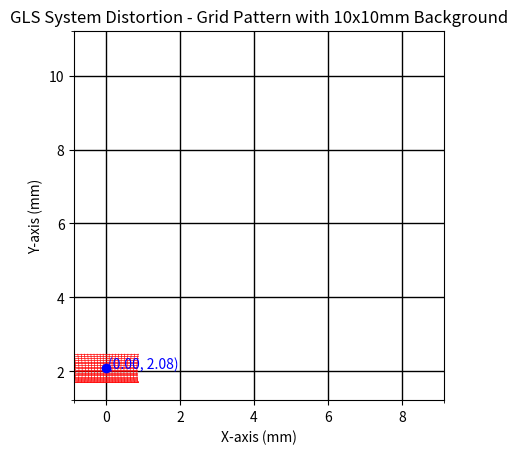

Write the Python code that produced this figure.
import numpy as np
import matplotlib.pyplot as plt

# Given values
r = 1.0  # Radius, replace with your actual value
z0 = 2.0  # Distance, replace with your actual value

# Create a figure and axis
fig, ax = plt.subplots()

# Generate a range of angles α and β
alpha_values = np.deg2rad(np.linspace(-22.5, 22.5, 21))  # 21 points from -22.5 to 22.5 degrees
beta_values = np.deg2rad(np.linspace(-22.5, 22.5, 21))   # 21 points from -22.5 to 22.5 degrees

# Initialize lists to store all X and Y values
all_x_values = []
all_y_values = []

# Loop through α and β values for columns
for alpha in alpha_values:
    x_values = []
    y_values = []
    for beta in beta_values:
        # Equations from the simple model
        x = -r * np.tan(alpha) * (((z0 - r) / (r * np.cos(beta))) + 1)
        y = (((z0 - r) / np.cos(beta)) + (r * (1 + np.sin(beta))))

        x_values.append(x)
        y_values.append(y)
        all_x_values.append(x)
        all_y_values.append(y)

    # Plot lines to join points in each column
    ax.plot(x_values, y_values, c='r', linewidth=0.5)

# Loop through β and α values for rows
for beta in beta_values:
    x_values = []
    y_values = []
    for alpha in alpha_values:
        # Equations from the simple model
        x = -r * np.tan(alpha) * (((z0 - r) / (r * np.cos(beta))) + 1)
        y = (((z0 - r) / np.cos(beta)) + (r * (1 + np.sin(beta))))

        x_values.append(x)
        y_values.append(y)

    # Plot lines to join points in each row
    ax.plot(x_values, y_values, c='r', linewidth=0.5)

# Determine symmetric grid range
max_range = max(max(all_x_values) - min(all_x_values), max(all_y_values) - min(all_y_values)) / 2
mid_x = (max(all_x_values) + min(all_x_values)) / 2
mid_y = (max(all_y_values) + min(all_y_values)) / 2

# Marking the center of the plot
ax.scatter(mid_x, mid_y, c='blue', marker='o', zorder=5)  # Blue dot at the center
ax.text(mid_x + 0.05, mid_y, f'({mid_x:.2f}, {mid_y:.2f})', color='blue', zorder=5)  # Label the center

# Setting plot limits for symmetric grid
ax.set_xlim(mid_x - max_range, mid_x + max_range)
ax.set_ylim(mid_y - max_range, mid_y + max_range)

# Setting up the 10x10mm grid background
ax.set_xticks(np.arange(mid_x - max_range, mid_x + max_range + 10, 10), minor=True)
ax.set_yticks(np.arange(mid_y - max_range, mid_y + max_range + 10, 10), minor=True)
ax.grid(which='minor', color='gray', linestyle='-', linewidth=0.5)
ax.grid(which='major', color='black', linewidth=1)
ax.set_aspect('equal', adjustable='box')  # Ensures equal scaling

# Set labels for the axes
ax.set_xlabel('X-axis (mm)')
ax.set_ylabel('Y-axis (mm)')

# Set the plot title
plt.title('GLS System Distortion - Grid Pattern with 10x10mm Background')

# Show the plot
plt.show()
